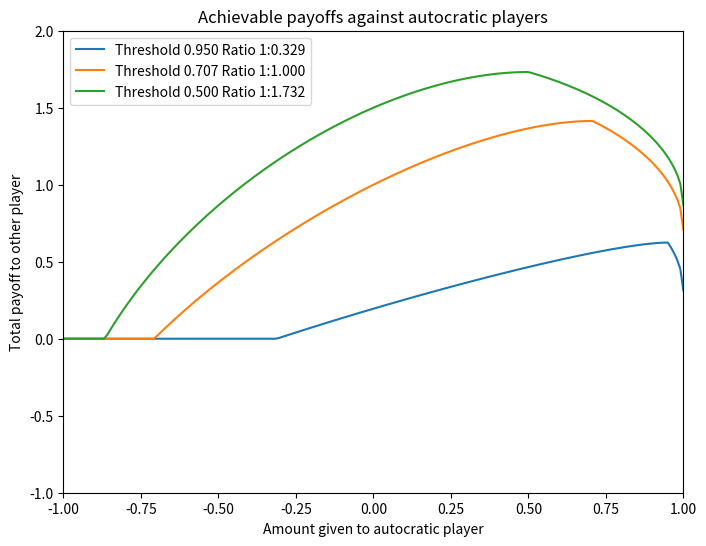

This figure's Python source:
"""
This file contains code to produce a graph of response functions for various threshold values
"""

from matplotlib import pyplot as plt

import math

thresholds=[.95,math.sqrt(2)/2,.5]
resolution=200

def autocratic(threshold,move):
    if move>threshold:
        return math.sqrt(1-threshold**2)
    x=threshold*math.sqrt(1-move**2)-move*math.sqrt(1-threshold**2)
    return -threshold*x+math.sqrt((threshold**2-1)*(x**2-1))

if __name__=="__main__":
    plt.figure(figsize=(8, 6))
    plt.hold=True

    for threshold in thresholds:
        xdata=[-1+i*2.0/(resolution-1) for i in range(resolution)]
        ydata=[autocratic(threshold,x)+math.sqrt(1-x*x) for x in xdata]
        plt.plot(xdata, ydata)
        plt.xlim(-1, 1)
        plt.ylim(-1, 2)
        plt.xlabel("Amount given to autocratic player")
        plt.ylabel("Total payoff to other player")

    plt.title("Achievable payoffs against autocratic players")
    plt.legend(["Threshold {:.3f} Ratio 1:{:.3f}".format(t,math.sqrt(1-t**2)/t) for t in thresholds])
    plt.show()